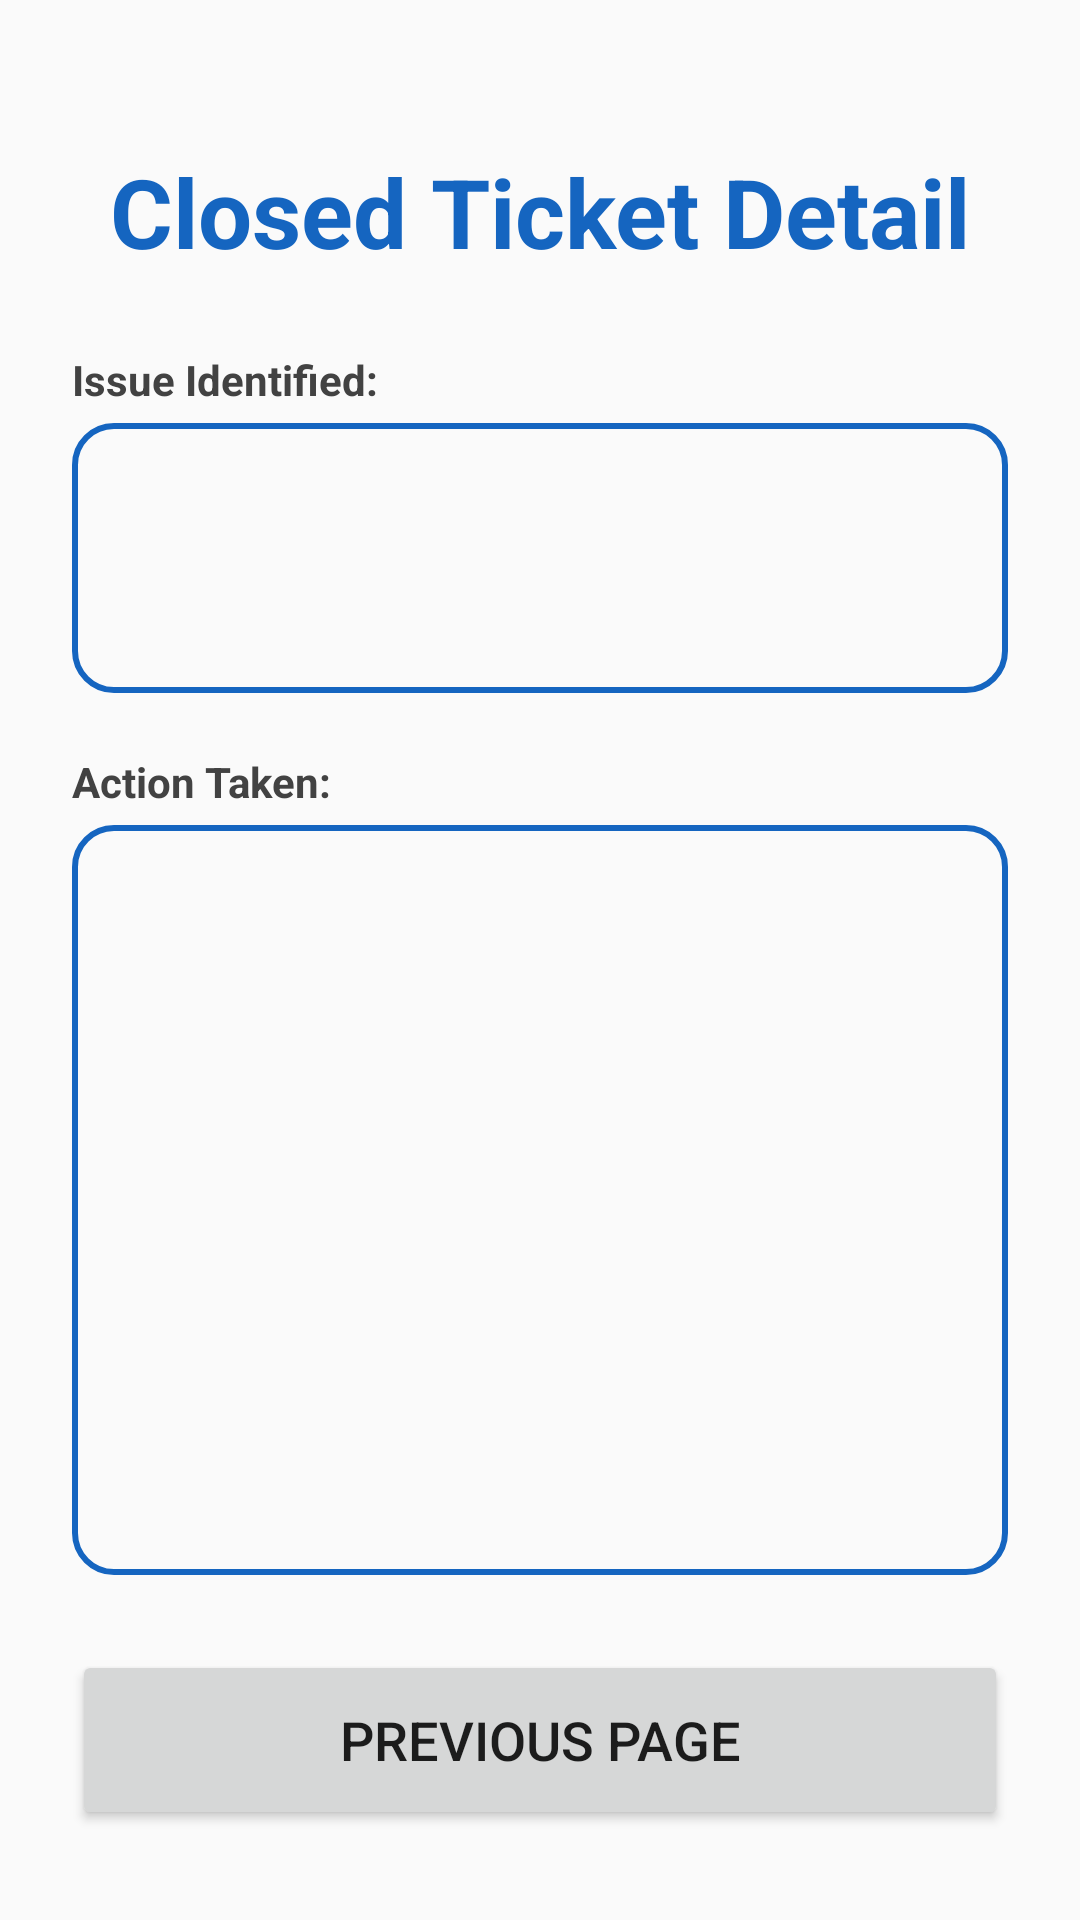

Here is an Android app screen rendered from its layout file. Give the layout XML and the strings, colors and styles it references.
<!-- AndroidManifest.xml: application theme Theme.Fypp -->
<!-- res/layout/activity_ticket_closed_detail_page2.xml -->
<?xml version="1.0" encoding="utf-8"?>
<LinearLayout
    xmlns:android="http://schemas.android.com/apk/res/android"
    xmlns:app="http://schemas.android.com/apk/res-auto"
    xmlns:tools="http://schemas.android.com/tools"
    android:layout_width="match_parent"
    android:layout_height="match_parent"
    android:orientation="vertical"
    android:padding="24dp"
    tools:context=".TicketClosedDetailPage2">

    <TextView
        android:layout_width="match_parent"
        android:layout_height="wrap_content"
        android:text="Closed Ticket Detail"
        android:paddingTop="25dp"
        android:paddingBottom="25dp"
        android:textSize="32sp"
        android:textAlignment="center"
        android:textStyle="bold"
        android:textColor="@color/blue_primary"/>

    <TextView
        android:layout_width="match_parent"
        android:layout_height="wrap_content"
        android:text="Issue Identified:"
        android:textColor="@color/cardview_dark_background"
        android:textStyle="bold"/>

    <TextView
        android:id="@+id/ticketIssue_detail"
        android:layout_width="match_parent"
        android:layout_height="90dp"
        android:background="@drawable/border"
        android:layout_marginTop="5dp"
        android:padding="10dp"
        android:drawablePadding="15dp"
        android:textColor="@color/black"
        android:layout_marginBottom="10dp"/>

    <TextView
        android:layout_width="match_parent"
        android:layout_height="wrap_content"
        android:text="Action Taken:"
        android:textColor="@color/cardview_dark_background"
        android:textStyle="bold"
        android:layout_marginTop="10dp"/>

    <TextView
        android:id="@+id/ticketAction_detail"
        android:layout_width="match_parent"
        android:layout_height="250dp"
        android:background="@drawable/border"
        android:layout_marginTop="5dp"
        android:padding="10dp"
        android:drawablePadding="15dp"
        android:textColor="@color/black"
        android:layout_marginBottom="10dp"/>

    <Button
        android:id="@+id/previousPage_button"
        android:layout_width="match_parent"
        android:layout_height="60dp"
        android:text="Previous Page"
        android:textSize="18sp"
        android:layout_marginTop="15dp"
        app:cornerRadius="20dp"/>

    <Button
        android:id="@+id/close_button"
        android:layout_width="match_parent"
        android:layout_height="60dp"
        android:text="Close Page"
        android:textSize="18sp"
        android:layout_marginTop="15dp"
        app:cornerRadius="20dp"/>

</LinearLayout>
<!-- resources referenced by this layout -->
<resources>
  <color name="black">#FF000000</color>
  <color name="blue_primary">#1565C0</color>
  <!-- drawable border (drawable) -->
  <?xml version="1.0" encoding="utf-8"?>
  <shape xmlns:android="http://schemas.android.com/apk/res/android"
      android:shape="rectangle">
  
      <stroke
          android:width="2dp"
          android:color="@color/blue_primary"/>
  
      <corners
          android:radius="13dp"/>
  </shape>
  <style name="Theme.Fypp" parent="Theme.MaterialComponents.DayNight.NoActionBar">
          
          <item name="colorPrimary">@color/blue_primary</item>
          <item name="colorPrimaryVariant">@color/blue_primary</item>
          <item name="colorOnPrimary">@color/white</item>
          
          <item name="colorSecondary">@color/teal_200</item>
          <item name="colorSecondaryVariant">@color/teal_700</item>
          <item name="colorOnSecondary">@color/black</item>
          
          <item name="android:statusBarColor">?attr/colorPrimaryVariant</item>
          
          <item name="android:windowBackground">@color/off_white</item>
      </style>
  <color name="white">#FFFFFFFF</color>
  <color name="teal_200">#FF03DAC5</color>
  <color name="teal_700">#FF018786</color>
  <color name="off_white">#FAFAFA</color>
</resources>
